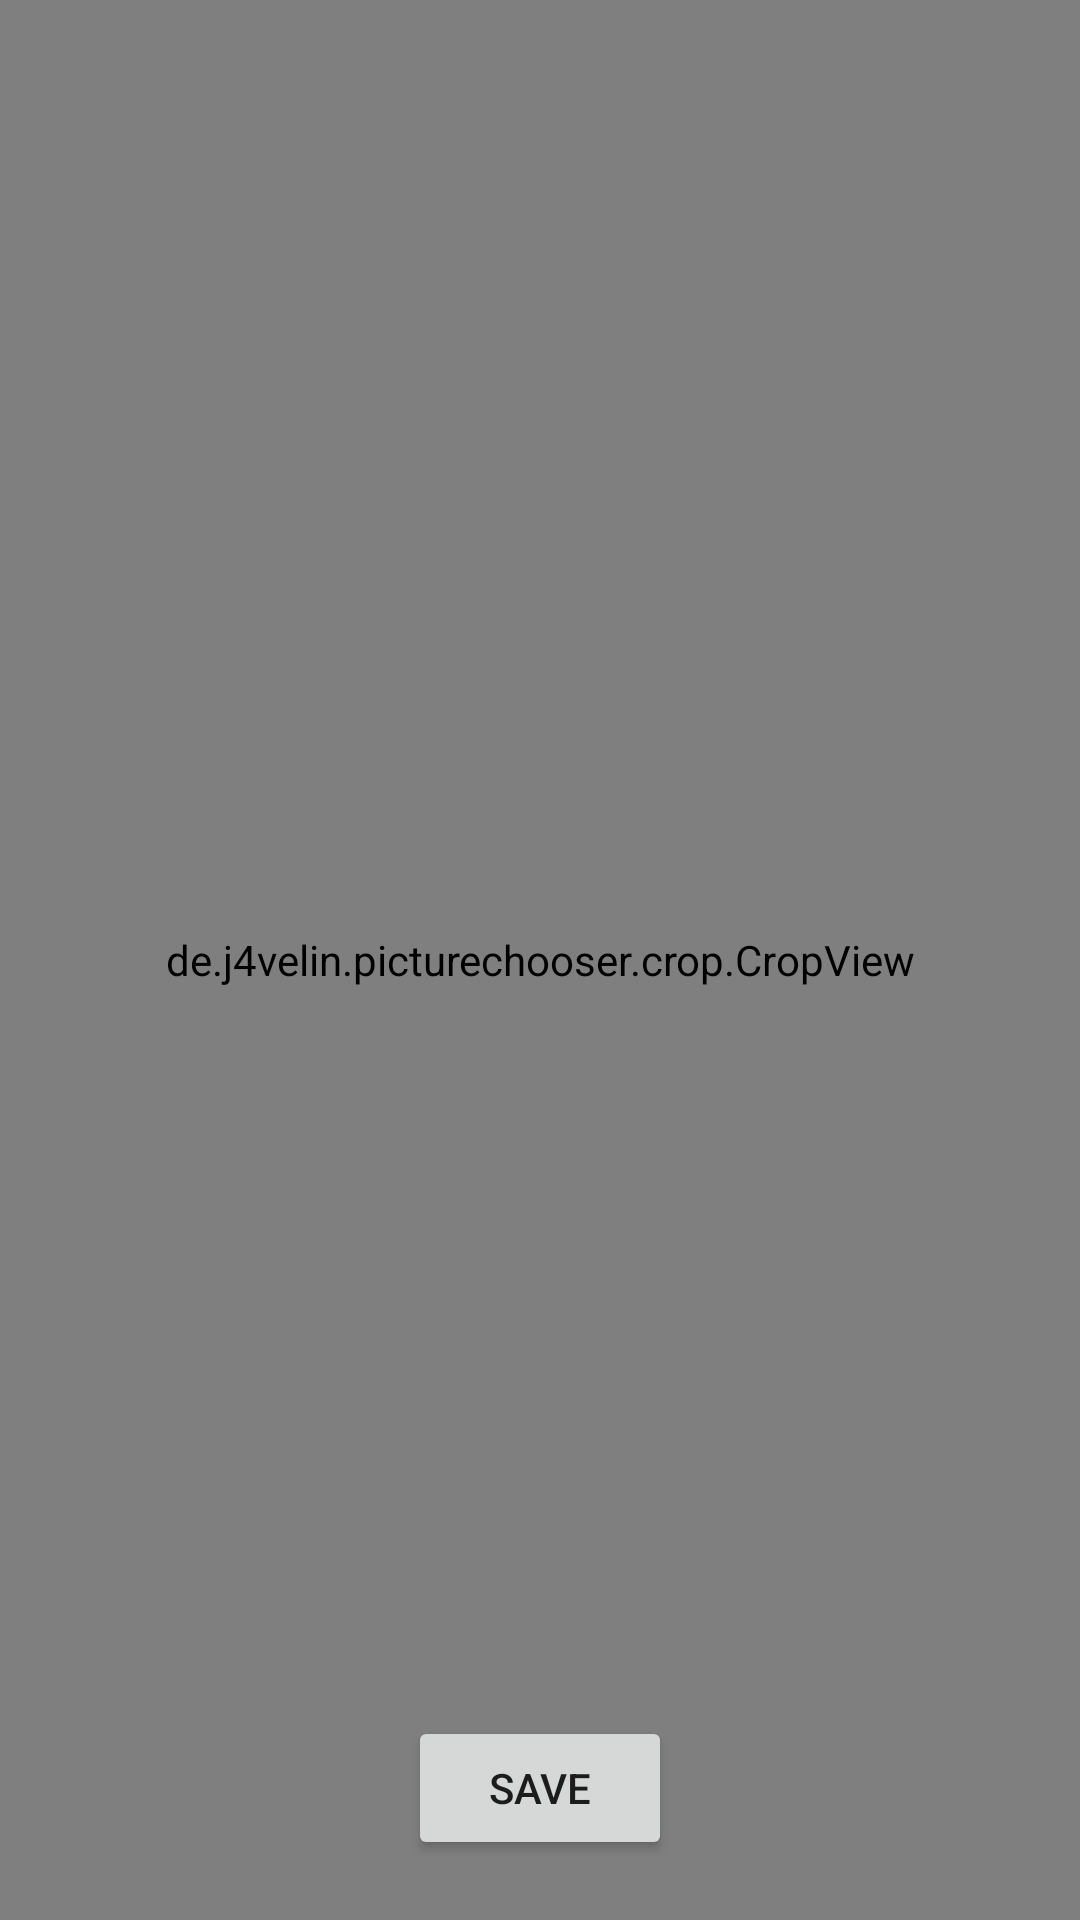

The Android layout XML behind this screen, and the referenced resources:
<!-- AndroidManifest.xml: application theme AppTheme -->
<!-- res/layout/crop.xml -->
<?xml version="1.0" encoding="utf-8"?>
<FrameLayout android:layout_width="fill_parent" android:layout_height="fill_parent"
  xmlns:android="http://schemas.android.com/apk/res/android">
    <ImageView android:id="@id/image" android:layout_width="fill_parent" android:layout_height="fill_parent" android:scaleType="fitCenter" />
    <de.j4velin.picturechooser.crop.CropView android:layout_gravity="center" android:id="@id/crop" android:layout_width="fill_parent" android:layout_height="fill_parent" />
    <Button android:layout_gravity="bottom|center" android:id="@id/save" android:layout_width="wrap_content" android:layout_height="wrap_content" android:layout_marginBottom="20.0dip" android:text="@string/save" />
</FrameLayout>
<!-- resources referenced by this layout -->
<resources>
  <string name="save">Save</string>
  <style name="AppTheme" parent="@style/AppTheme.Base" />
  <color name="colorAccent">#ff8bc34a</color>
  <color name="colorPrimary">#ff8bc34a</color>
  <color name="colorPrimaryDark">#ff689f38</color>
  <style name="Theme.AppCompat.Light" parent="@style/Base.Theme.AppCompat.Light" />
  <style name="Base.Theme.AppCompat.Light" parent="@style/Base.V7.Theme.AppCompat.Light" />
  <style name="Platform.AppCompat.Light" parent="@style/Platform.V14.AppCompat.Light" />
  <dimen name="abc_action_bar_default_height_material">56.0dip</dimen>
  <style name="Widget.AppCompat.Light.ActionButton" parent="@style/Widget.AppCompat.ActionButton" />
  <style name="Widget.AppCompat.ActionMode" parent="@style/Base.Widget.AppCompat.ActionMode" />
  <style name="AlertDialog.AppCompat.Light" parent="@style/Base.AlertDialog.AppCompat.Light" />
  <style name="Widget.AppCompat.ButtonBar" parent="@style/Base.Widget.AppCompat.ButtonBar" />
  <style name="Widget.AppCompat.Button" parent="@style/Base.Widget.AppCompat.Button" />
  <style name="Widget.AppCompat.Button.Small" parent="@style/Base.Widget.AppCompat.Button.Small" />
  <color name="accent_material_light">@color/material_deep_teal_500</color>
  <color name="background_floating_material_light">@android:color/white</color>
  <color name="button_material_light">#ffd6d7d7</color>
  <color name="ripple_material_light">#1f000000</color>
  <color name="error_color_material">#fff4511e</color>
  <color name="primary_material_light">@color/material_grey_100</color>
  <color name="primary_dark_material_light">@color/material_grey_600</color>
  <dimen name="abc_dialog_padding_material">24.0dip</dimen>
  <style name="ThemeOverlay.AppCompat.Dialog" parent="@style/Base.ThemeOverlay.AppCompat.Dialog" />
  <style name="Widget.AppCompat.EditText" parent="@style/Base.Widget.AppCompat.EditText" />
  <style name="Widget.AppCompat.ImageButton" parent="@style/Base.Widget.AppCompat.ImageButton" />
  <style name="Widget.AppCompat.ListMenuView" parent="@style/Base.Widget.AppCompat.ListMenuView" />
  <item type="dimen" name="abc_list_item_padding_horizontal_material">@dimen/abc_action_bar_content_inset_material</item>
  <style name="Theme.AppCompat.CompactMenu" parent="@style/Base.Theme.AppCompat.CompactMenu" />
  <dimen name="abc_panel_menu_list_width">296.0dip</dimen>
  <style name="Widget.AppCompat.RatingBar" parent="@style/Base.Widget.AppCompat.RatingBar" />
  <style name="Widget.AppCompat.RatingBar.Small" parent="@style/Base.Widget.AppCompat.RatingBar.Small" />
  <style name="Widget.AppCompat.Light.SearchView" parent="@style/Widget.AppCompat.SearchView" />
  <style name="Widget.AppCompat.SeekBar" parent="@style/Base.Widget.AppCompat.SeekBar" />
  <style name="Widget.AppCompat.Spinner" parent="@style/Base.Widget.AppCompat.Spinner" />
  <style name="TextAppearance.AppCompat.Subhead" parent="@style/Base.TextAppearance.AppCompat.Subhead" />
  <style name="TextAppearance.AppCompat.Body1" parent="@style/Base.TextAppearance.AppCompat.Body1" />
  <style name="Widget.AppCompat.Toolbar" parent="@style/Base.Widget.AppCompat.Toolbar" />
  <color name="foreground_material_dark">@android:color/white</color>
  <style name="Widget.AppCompat.ActionButton" parent="@style/Base.Widget.AppCompat.ActionButton" />
  <style name="Base.AlertDialog.AppCompat.Light" parent="@style/Base.AlertDialog.AppCompat" />
  <color name="material_deep_teal_500">#ff009688</color>
  <color name="material_grey_100">#fff5f5f5</color>
  <color name="material_grey_600">#ff757575</color>
  <style name="Base.Widget.AppCompat.EditText" parent="@style/Base.V12.Widget.AppCompat.EditText" />
  <dimen name="abc_action_bar_content_inset_material">16.0dip</dimen>
  <style name="Base.Widget.AppCompat.Light.PopupMenu" parent="@style/Widget.AppCompat.ListPopupWindow" />
  <style name="Widget.AppCompat.SearchView" parent="@style/Base.Widget.AppCompat.SearchView" />
</resources>
